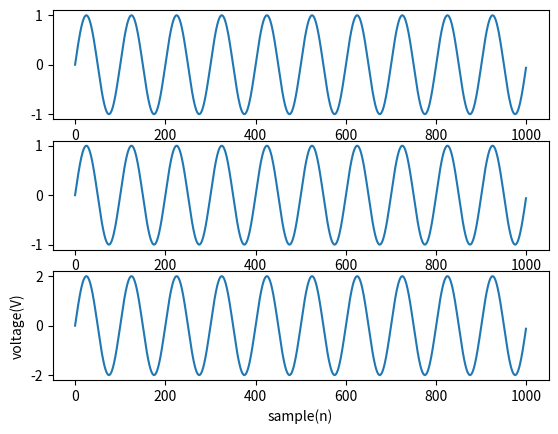

Source code (Python):
import matplotlib.pyplot as plt
import numpy as np
Fs = 500
f = 5
sample = 1000
x = np.arange(sample)
y = np.sin(2 * np.pi * f * x / Fs)
plt.subplot(311)
plt.plot(x,y)
Fs1 = 400
f1= 5
sample = 1000
a = np.arange(sample)
b = np.sin(2 * np.pi * f * x / Fs)
plt.subplot(312)
plt.plot(a,b)
z=y+b
plt.subplot(313)
plt.plot(a,z)
plt.xlabel('sample(n)')
plt.ylabel('voltage(V)')
plt.show()
